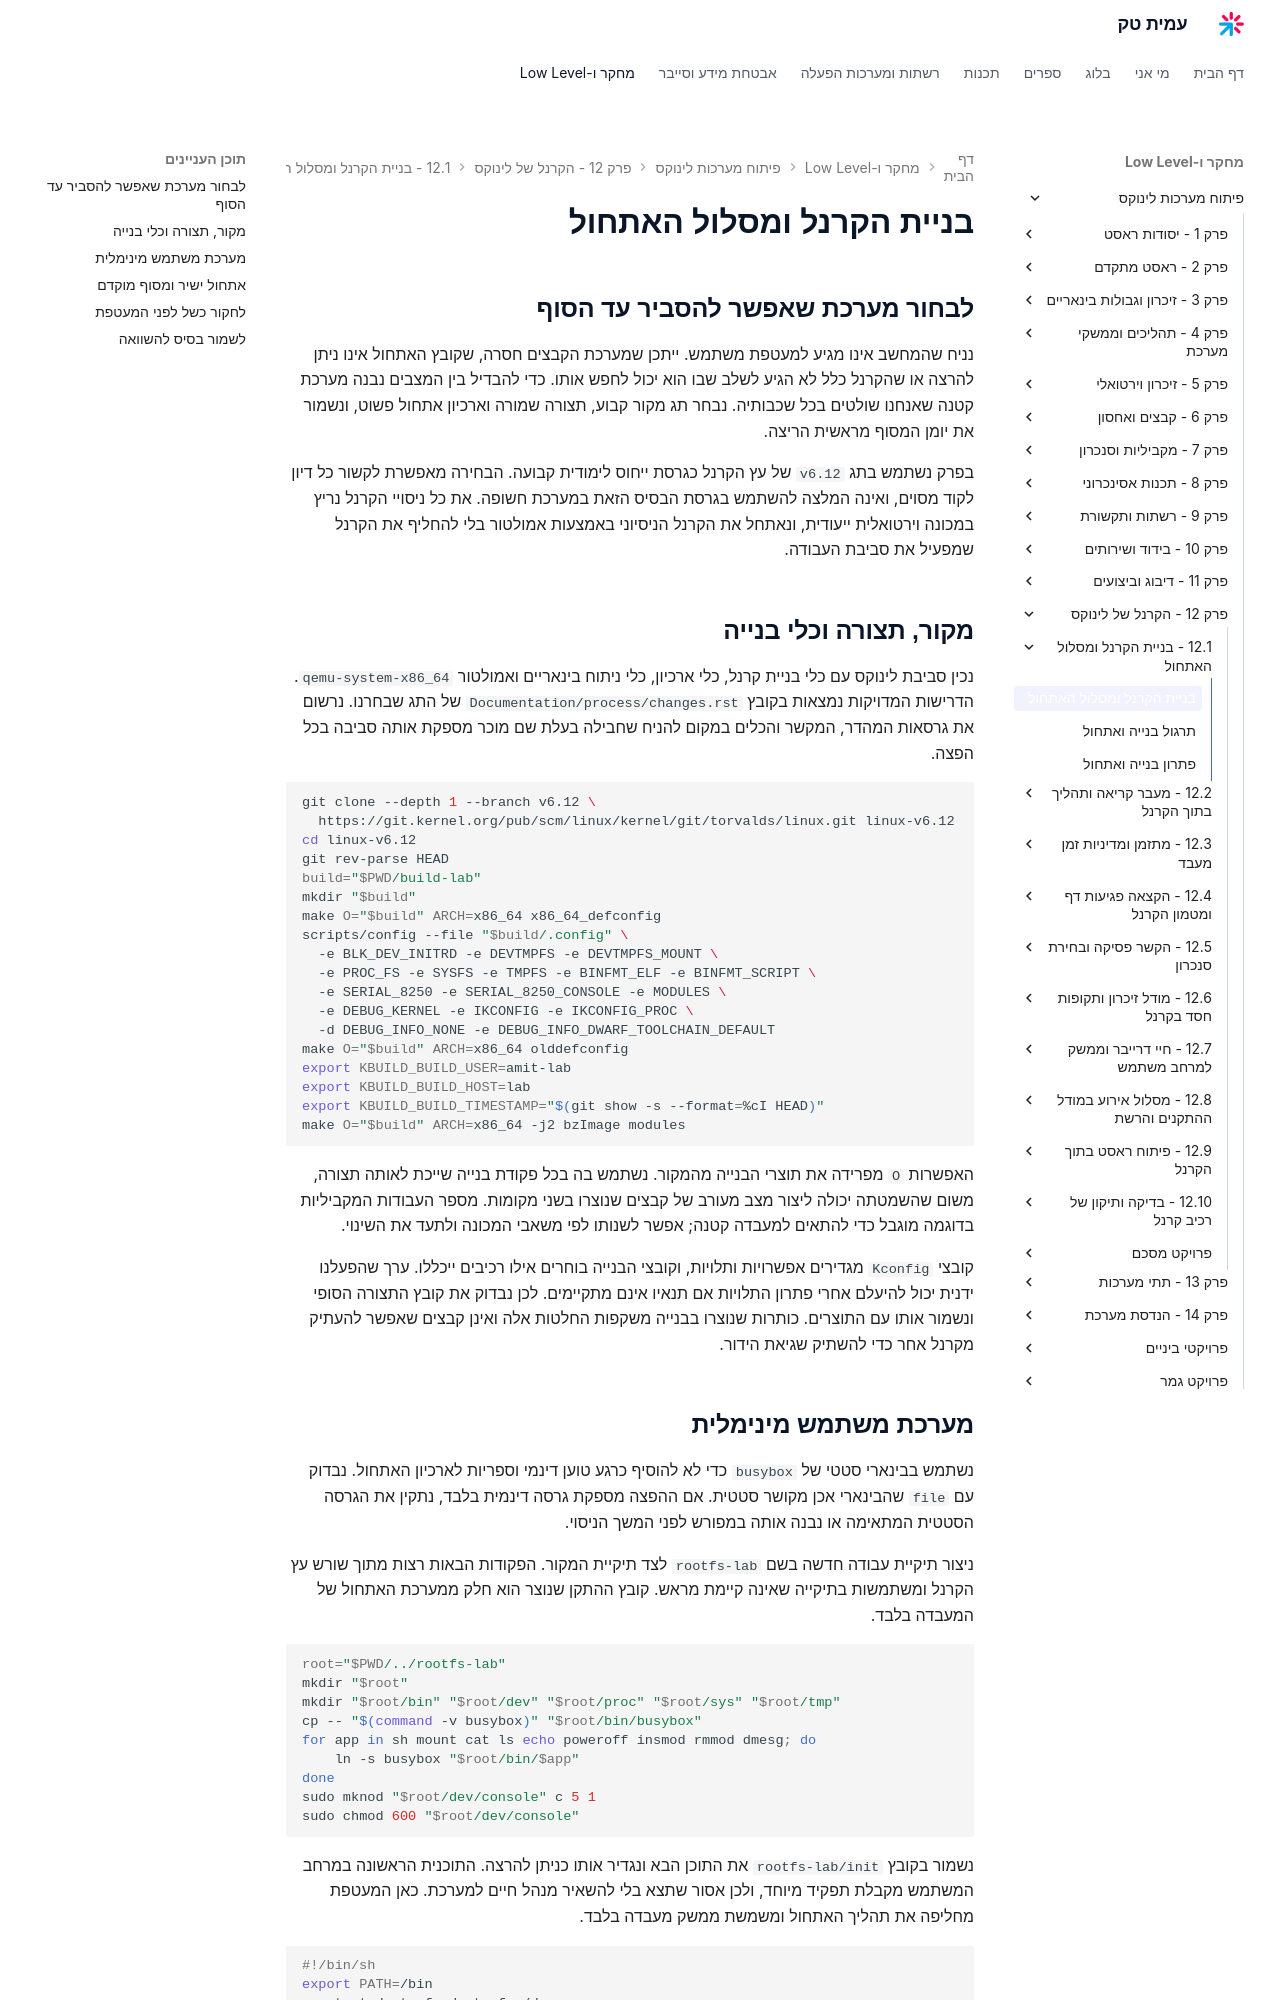

repository: AmitPinchasi/amittech · page: פיתוח-מערכות-לינוקס/12 - הקרנל של לינוקס/12.1 - בניית הקרנל ומסלול האתחול/12.1 - בניית הקרנל ומסלול האתחול - הרצאה/index.html · generator: mkdocs

# בניית הקרנל ומסלול האתחול

## לבחור מערכת שאפשר להסביר עד הסוף

נניח שהמחשב אינו מגיע למעטפת משתמש. ייתכן שמערכת הקבצים חסרה, שקובץ האתחול אינו ניתן להרצה או שהקרנל כלל לא הגיע לשלב שבו הוא יכול לחפש אותו. כדי להבדיל בין המצבים נבנה מערכת קטנה שאנחנו שולטים בכל שכבותיה. נבחר תג מקור קבוע, תצורה שמורה וארכיון אתחול פשוט, ונשמור את יומן המסוף מראשית הריצה.

בפרק נשתמש בתג `v6.12` של עץ הקרנל כגרסת ייחוס לימודית קבועה. הבחירה מאפשרת לקשור כל דיון לקוד מסוים, ואינה המלצה להשתמש בגרסת הבסיס הזאת במערכת חשופה. את כל ניסויי הקרנל נריץ במכונה וירטואלית ייעודית, ונאתחל את הקרנל הניסיוני באמצעות אמולטור בלי להחליף את הקרנל שמפעיל את סביבת העבודה.

## מקור, תצורה וכלי בנייה

נכין סביבת לינוקס עם כלי בניית קרנל, כלי ארכיון, כלי ניתוח בינאריים ואמולטור `qemu-system-x86_64`. הדרישות המדויקות נמצאות בקובץ `Documentation/process/changes.rst` של התג שבחרנו. נרשום את גרסאות המהדר, המקשר והכלים במקום להניח שחבילה בעלת שם מוכר מספקת אותה סביבה בכל הפצה.

```bash
git clone --depth 1 --branch v6.12 \
  https://git.kernel.org/pub/scm/linux/kernel/git/torvalds/linux.git linux-v6.12
cd linux-v6.12
git rev-parse HEAD
build="$PWD/build-lab"
mkdir "$build"
make O="$build" ARCH=x86_64 x86_64_defconfig
scripts/config --file "$build/.config" \
  -e BLK_DEV_INITRD -e DEVTMPFS -e DEVTMPFS_MOUNT \
  -e PROC_FS -e SYSFS -e TMPFS -e BINFMT_ELF -e BINFMT_SCRIPT \
  -e SERIAL_8250 -e SERIAL_8250_CONSOLE -e MODULES \
  -e DEBUG_KERNEL -e IKCONFIG -e IKCONFIG_PROC \
  -d DEBUG_INFO_NONE -e DEBUG_INFO_DWARF_TOOLCHAIN_DEFAULT
make O="$build" ARCH=x86_64 olddefconfig
export KBUILD_BUILD_USER=amit-lab
export KBUILD_BUILD_HOST=lab
export KBUILD_BUILD_TIMESTAMP="$(git show -s --format=%cI HEAD)"
make O="$build" ARCH=x86_64 -j2 bzImage modules
```

האפשרות `O` מפרידה את תוצרי הבנייה מהמקור. נשתמש בה בכל פקודת בנייה שייכת לאותה תצורה, משום שהשמטתה יכולה ליצור מצב מעורב של קבצים שנוצרו בשני מקומות. מספר העבודות המקביליות בדוגמה מוגבל כדי להתאים למעבדה קטנה; אפשר לשנותו לפי משאבי המכונה ולתעד את השינוי.

קובצי `Kconfig` מגדירים אפשרויות ותלויות, וקובצי הבנייה בוחרים אילו רכיבים ייכללו. ערך שהפעלנו ידנית יכול להיעלם אחרי פתרון התלויות אם תנאיו אינם מתקיימים. לכן נבדוק את קובץ התצורה הסופי ונשמור אותו עם התוצרים. כותרות שנוצרו בבנייה משקפות החלטות אלה ואינן קבצים שאפשר להעתיק מקרנל אחר כדי להשתיק שגיאת הידור.
